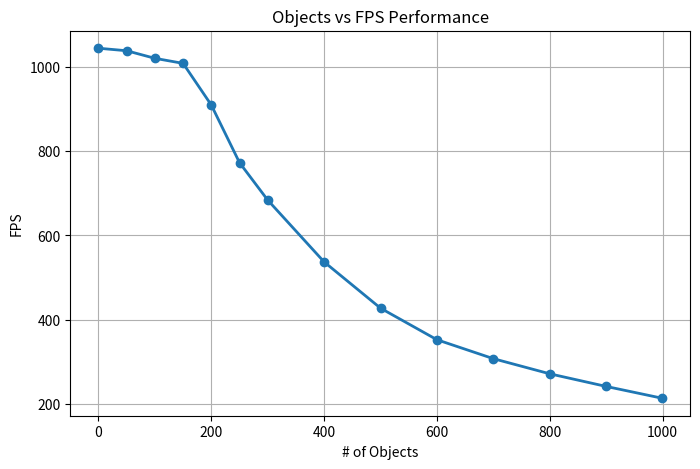

The script that saved this image:
import matplotlib.pyplot as plt

# Example data
num_objects = [0, 50, 100, 150, 200, 250, 300, 400, 500, 600, 700, 800, 900, 999]
fps = [1045, 1039, 1021, 1009, 910, 773, 684, 537, 427, 352, 307, 271, 241, 213]

plt.figure(figsize=(8, 5))
plt.plot(num_objects, fps, marker='o', linewidth=2)

plt.xlabel("# of Objects")
plt.ylabel("FPS")
plt.title("Objects vs FPS Performance")
plt.grid(True)

plt.show()
